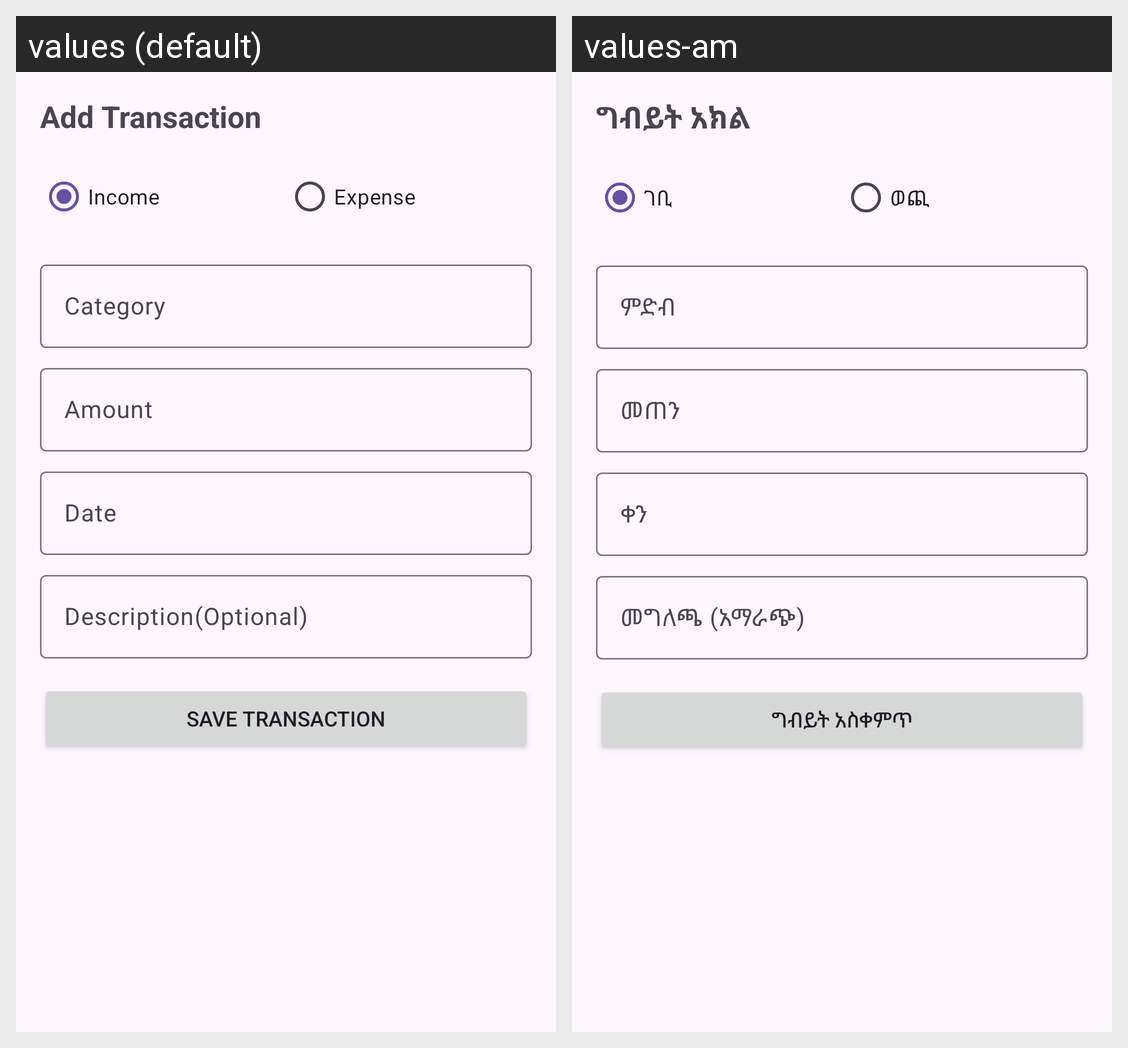

Strings drawn on this Android screen and how each of the app's shown locales translates them:
Android screen res/layout/activity_add_transaction.xml rendered under 2 locales, left to right: values (default), values-am. Device: Nexus 5 (rendered at 1080×1920; each locale shown at half size, 540×960, under a caption strip naming it); theme Theme.Genzeb.
Strings drawn on this screen, with the default value and each locale's value (text and hints the layout hard-codes, and strings that could not be matched under every locale, appear in the picture but are not listed):

add_transaction
  values: Add Transaction
  values-am: ግብይት አክል

income
  values: Income
  values-am: ገቢ

expense
  values: Expense
  values-am: ወጪ

category
  values: Category
  values-am: ምድብ

amount
  values: Amount
  values-am: መጠን

date
  values: Date
  values-am: ቀን

description_optional
  values: Description(Optional)
  values-am: መግለጫ (አማራጭ)

save_transaction
  values: Save Transaction
  values-am: ግብይት አስቀምጥ
